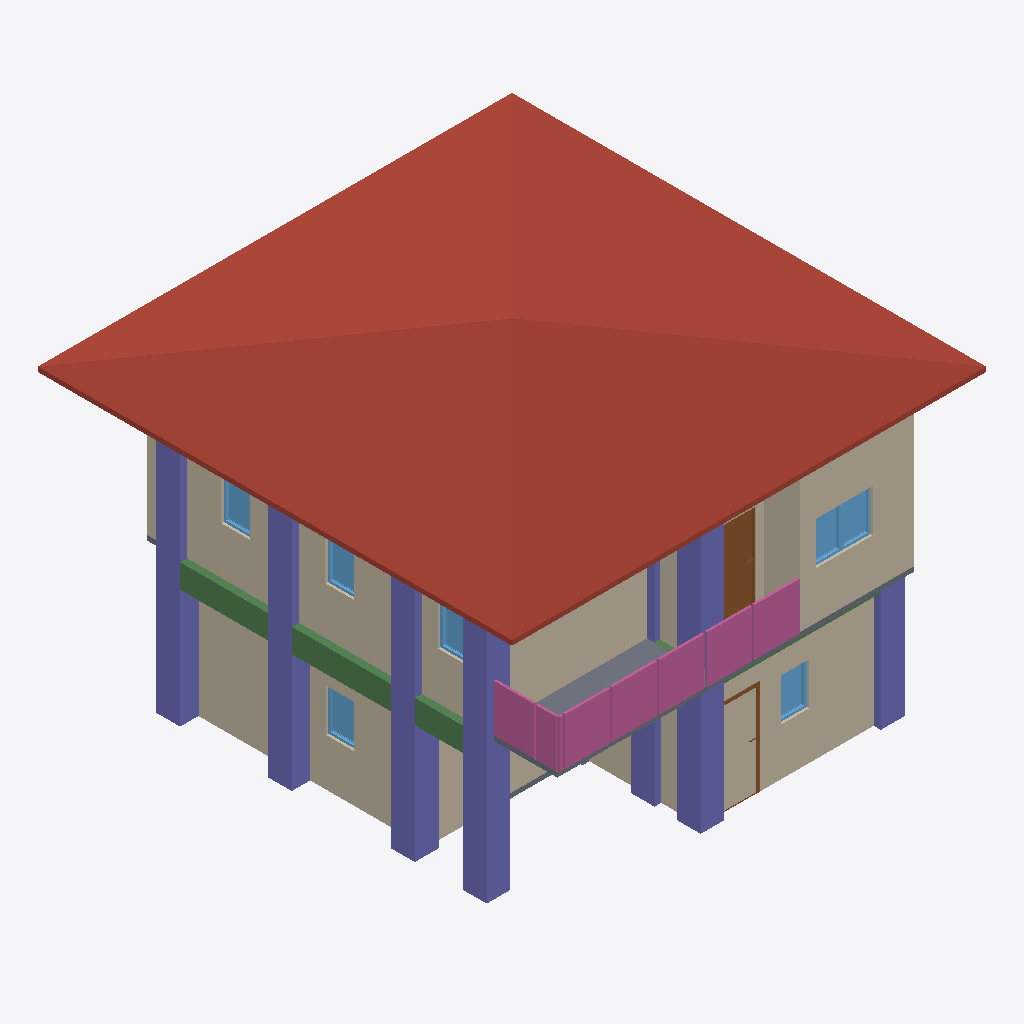
Isometric view of an IFC building model (IFC-SPF (STEP), schema IFC4, length unit metre), seen from the south-west, elements coloured by IFC class: 13 columns (violet), 10 walls (beige), 7 windows (light blue), 4 beams (green), 4 railings (pink), 2 slabs (grey), 2 doors (brown), 1 roof (red-brown).
Extent 10.0 m × 10.0 m × 7.1 m (x, y, z). Storeys (3): GF at 0.00 m; 2F at 3.00 m; RF at 6.00 m. Elements (116): 29 IfcColumn, 28 IfcWall, 19 IfcBeam, 15 IfcWindow, 9 IfcDoor, 9 IfcRailing, 3 IfcSlab, 2 IfcStairFlight, 1 IfcCovering, 1 IfcRoof.

HEADER;
FILE_DESCRIPTION(('ViewDefinition[DesignTransferView]'),'2;1');
FILE_NAME('s05-activity.ifc','2025-09-08T15:21:46+08:00',(''),(''),'IfcOpenShell 0.8.3-post1','Bonsai 0.8.3-post1','');
FILE_SCHEMA(('IFC4'));
ENDSEC;
DATA;
#1=IFCPROJECT('3A7Dh9qi95XfEAO8Wz96cV',$,'My Project',$,$,$,$,(#14,#26),#9);
#31=IFCSITE('2_NnBeoxj06etBhgP4W5cW',$,'My Site',$,$,#54,$,$,$,$,$,$,$,$);
#37=IFCBUILDING('1sBi1c5Gb80uSs9XVP7v$r',$,'My Building',$,$,#60,$,$,$,$,$,$);
#43=IFCBUILDINGSTOREY('14f1FQ16z4cO4Yvlrr$Gmz',$,'2F',$,$,#3036,$,$,$,$);
#67=IFCBUILDINGSTOREY('3mriL4$Mj2WPXWxG4_H0ww',$,'GF',$,$,#83,$,$,$,$);
#3212=IFCBUILDINGSTOREY('37mlBMQ3D2zwdtCq8vQ2zr',$,'RF',$,$,#3233,$,$,$,$);
#6121=IFCROOF('09uS68uxv1jRuy6ATA9qnu',$,'Roof',$,$,#6148,#6131,$,$);
#3458=IFCWALL('3S_9XphizAWegZUUajXdbH',$,'Wall',$,$,#3865,#3464,$,$);
#6347=IFCWALL('17yIjodYrC_xi_Xd90FnW8',$,'Wall',$,$,#6454,#6353,$,$);
#684=IFCWALL('3IL1t0RYzEBf4Ll_F$fedx',$,'Wall',$,$,#10054,#690,$,$);
#3333=IFCWALL('28SunKpHPBXQTZPlGhBtsA',$,'Wall',$,$,#3710,#3339,$,$);
#4297=IFCWALL('0VizAxC_v9fPLTz23IhQ$f',$,'Wall',$,$,#4308,#4303,$,$);
#9800=IFCCOLUMN('2mhsMAZVzCpe37wPq4oOTa',$,'Column',$,$,#9892,#9811,$,$);
#9309=IFCCOLUMN('2ESrUR_BjDFvTpYO2bLL1u',$,'Column',$,$,#9733,#9320,$,$);
#9685=IFCBEAM('1TaWWi$1LAqAU6a$QSEBYk',$,'Beam',$,$,#9692,#9696,$,$);
#9243=IFCCOLUMN('14I9k$D3z0yAwP63_gAVcS',$,'Column',$,$,#9941,#9254,$,$);
#9287=IFCCOLUMN('3wT1I6RJHFvw7NUePLacZD',$,'Column',$,$,#10034,#9298,$,$);
#8063=IFCCOLUMN('1ep7CC2jPCjPPbwJkNU3uD',$,'Column',$,$,#8070,#8074,$,$);
#7476=IFCRAILING('3M8xvh3AT1suhncs0EXjTf',$,'Railing',$,$,#7497,#7485,$,$);
#7498=IFCRAILING('0Fd3j_ctD8MhajwNs_6dxs',$,'Railing',$,$,#7518,#7506,$,$);
#4009=IFCSLAB('1DOFv6GJrEGBkrNhRConTG',$,'Slab',$,$,#4016,#4023,$,$);
#9011=IFCCOLUMN('2yAta4GaH6c9Ty_f6H8Mua',$,'Column',$,$,#9042,#9022,$,$);
#7909=IFCCOLUMN('3Z482Bt593IQRrDYg7BsHO',$,'Column',$,$,#7916,#7920,$,$);
#9893=IFCCOLUMN('0Dut2FEt943PmQwv9Fbl$7',$,'Column',$,$,#10069,#9904,$,$);
#9195=IFCWALL('3xkwX1cqj11vX10quhDTnz',$,'Wall',$,$,#9242,#9201,$,$);
#7699=IFCRAILING('0mI_1b2HTEofFBd4ytewSJ',$,'Railing',$,'FRAMELESS_PANEL',#7766,#7708,$,.USERDEFINED.);
#9942=IFCCOLUMN('0SKMuC9Bv81v6gPT_IIF72',$,'Column',$,$,#10079,#9953,$,$);
#9915=IFCCOLUMN('3$PvaeTuL5sf4NZ4SG50IP',$,'Column',$,$,#10074,#9926,$,$);
#8952=IFCCOLUMN('3BrdSN$sjFYx0ipQrYLXrt',$,'Column',$,$,#8988,#8963,$,$);
#7572=IFCRAILING('2PNliDEU10sgoWhOXU5oZL',$,'Railing',$,'FRAMELESS_PANEL',#7593,#7581,$,.USERDEFINED.);
#9331=IFCDOOR('3VgZsJvM5FCuGCPf20oNct',$,'Door',$,$,#10044,#9339,$,2.0,0.899999976158142,$,$,$);
#9565=IFCWALL('0Vwe3qvYr6ZABAebdJUoxH',$,'Wall',$,$,#9576,#9571,$,$);
#6322=IFCWALL('0PjWc65of8Nwm7tImPnz4H',$,'Wall',$,$,#6333,#6328,$,$);
#9407=IFCCOLUMN('2QeTdWw8D5EO4u2p7QOxbu',$,'Column',$,$,#10039,#9418,$,$);
#9844=IFCBEAM('3L2vAl1Cb5iQ0xZYdk86yY',$,'Beam',$,$,#9851,#9855,$,$);
#9043=IFCWALL('1XpN7HPAn9EBWBGIgs2ASo',$,'Wall',$,$,#9054,#9049,$,$);
#5682=IFCWINDOW('14nvmhTM1CLxmsr7Z7NfU$',$,'Window',$,$,#5730,#5690,$,0.899999976158142,0.600000023841858,$,$,$);
#2832=IFCWINDOW('3Y09Ut19T2nu7Qlt1U2eFX',$,'Window',$,$,#10064,#2840,$,0.899999976158142,0.600000023841858,$,$,$);
#6544=IFCWINDOW('2rPt4HYsLBKRqH546jej$V',$,'Window',$,$,#6592,#6552,$,0.899999976158142,0.600000023841858,$,$,$);
#5617=IFCWINDOW('3WkJo3SRLBIOZanJS1imuP',$,'Window',$,$,#5681,#5626,$,0.899999976158142,0.600000023841858,$,$,$);
#5877=IFCWINDOW('1bzPyI0Or7i8_RQaiEg$qi',$,'Window',$,$,#5941,#5886,$,0.899999976158142,0.600000023841858,$,$,$);
#5942=IFCWINDOW('3ck4JChW98G83vx9_OG4Iy',$,'Window',$,$,#6006,#5951,$,0.899999976158142,0.600000023841858,$,$,$);
#9380=IFCCOLUMN('2lnVGtpMXA4PFNkVD3qHK7',$,'Column',$,$,#9406,#9391,$,$);
#5731=IFCWINDOW('3IvyzTStD3XgM0yPHjszlB',$,'Window',$,$,#5795,#5740,$,0.899999976158142,0.600000023841858,$,$,$);
#9157=IFCWALL('1RoLBsqfjADQos$wsxo4y3',$,'Wall',$,$,#9237,#9163,$,$);
#1453=IFCDOOR('2oUVPmVxj6gQh6IiM7wkeU',$,'Door',$,$,#1480,#1461,$,2.0,0.899999976158142,$,$,$);
#8530=IFCBEAM('3jrTNZspT11A8pCQCkqWuf',$,'Beam',$,$,#8537,#8541,$,$);
#9429=IFCSLAB('09XFCAtjn00vQ3domAwnS4',$,'Slab',$,$,#10049,#9443,$,$);
#8694=IFCBEAM('0XNynogmT4hAynCQITUuiG',$,'Beam',$,$,#8701,#8705,$,$);
ENDSEC;